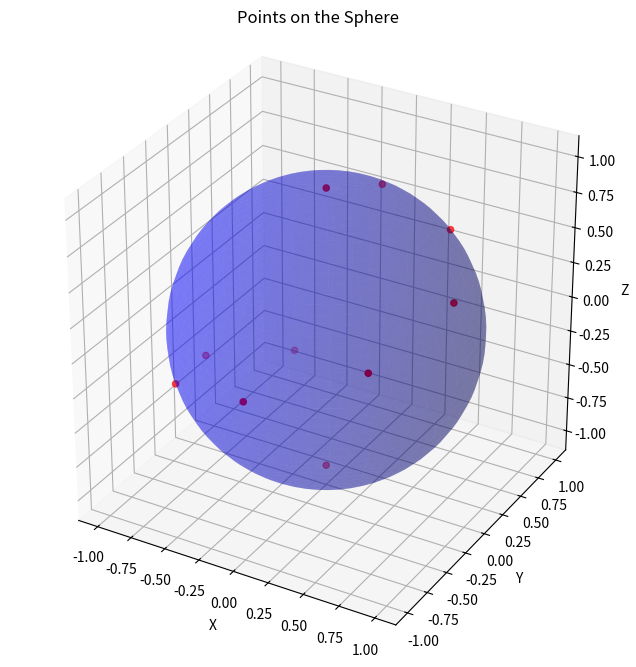

The matplotlib source for this figure:
import numpy as np
import matplotlib.pyplot as plt
from mpl_toolkits.mplot3d import Axes3D

# WARNING: These are not the best starting positions (obv) so these are outperformed by
# random starting points like half the time
def generate_points(n, w = 1, random=False): #Generates points on a kind of screwed up spiral not really
    # w is number of windings,
    # random determines whether angles are random. Should be off lol
    k = n-2
    points = [[0,0,1],[0,0,-1]] #Two points are deterministic
    anglelist = [w*l*2*np.pi/k for l in range(k)]
    if random:
        np.random.shuffle(anglelist)
    for i in range(k):
        points.append([np.sin(anglelist[i]),np.cos(anglelist[i]),1-2*i/k])
    points = np.array(points)
    points /= np.linalg.norm(points, axis=1)[:, None]
    return points

# Rest of the code is for plotting

def plot_sphere(ax):
    u, v = np.mgrid[0:2*np.pi:50j, 0:np.pi:50j]
    x = np.cos(u)*np.sin(v)
    y = np.sin(u)*np.sin(v)
    z = np.cos(v)
    # alpha controls opacity
    ax.plot_surface(x, y, z, color="b", alpha=0.3)

fig = plt.figure(figsize=(8, 8))
ax = fig.add_subplot(111, projection='3d')

points = generate_points(10, 1, False)

# Plotting the sphere
plot_sphere(ax)

# Plotting the points on the sphere
ax.scatter3D(points[:, 0], points[:, 1], points[:, 2], c='red', marker='o')

# Setting aspect ratio to be equal to ensure the sphere looks spherical
ax.set_box_aspect([np.ptp(axis) for axis in [ax.get_xlim(), ax.get_ylim(), ax.get_zlim()]])
ax.set_title('Points on the Sphere')
ax.set_xlabel('X')
ax.set_ylabel('Y')
ax.set_zlabel('Z')

plt.show()
print(type(points[1,1]))
